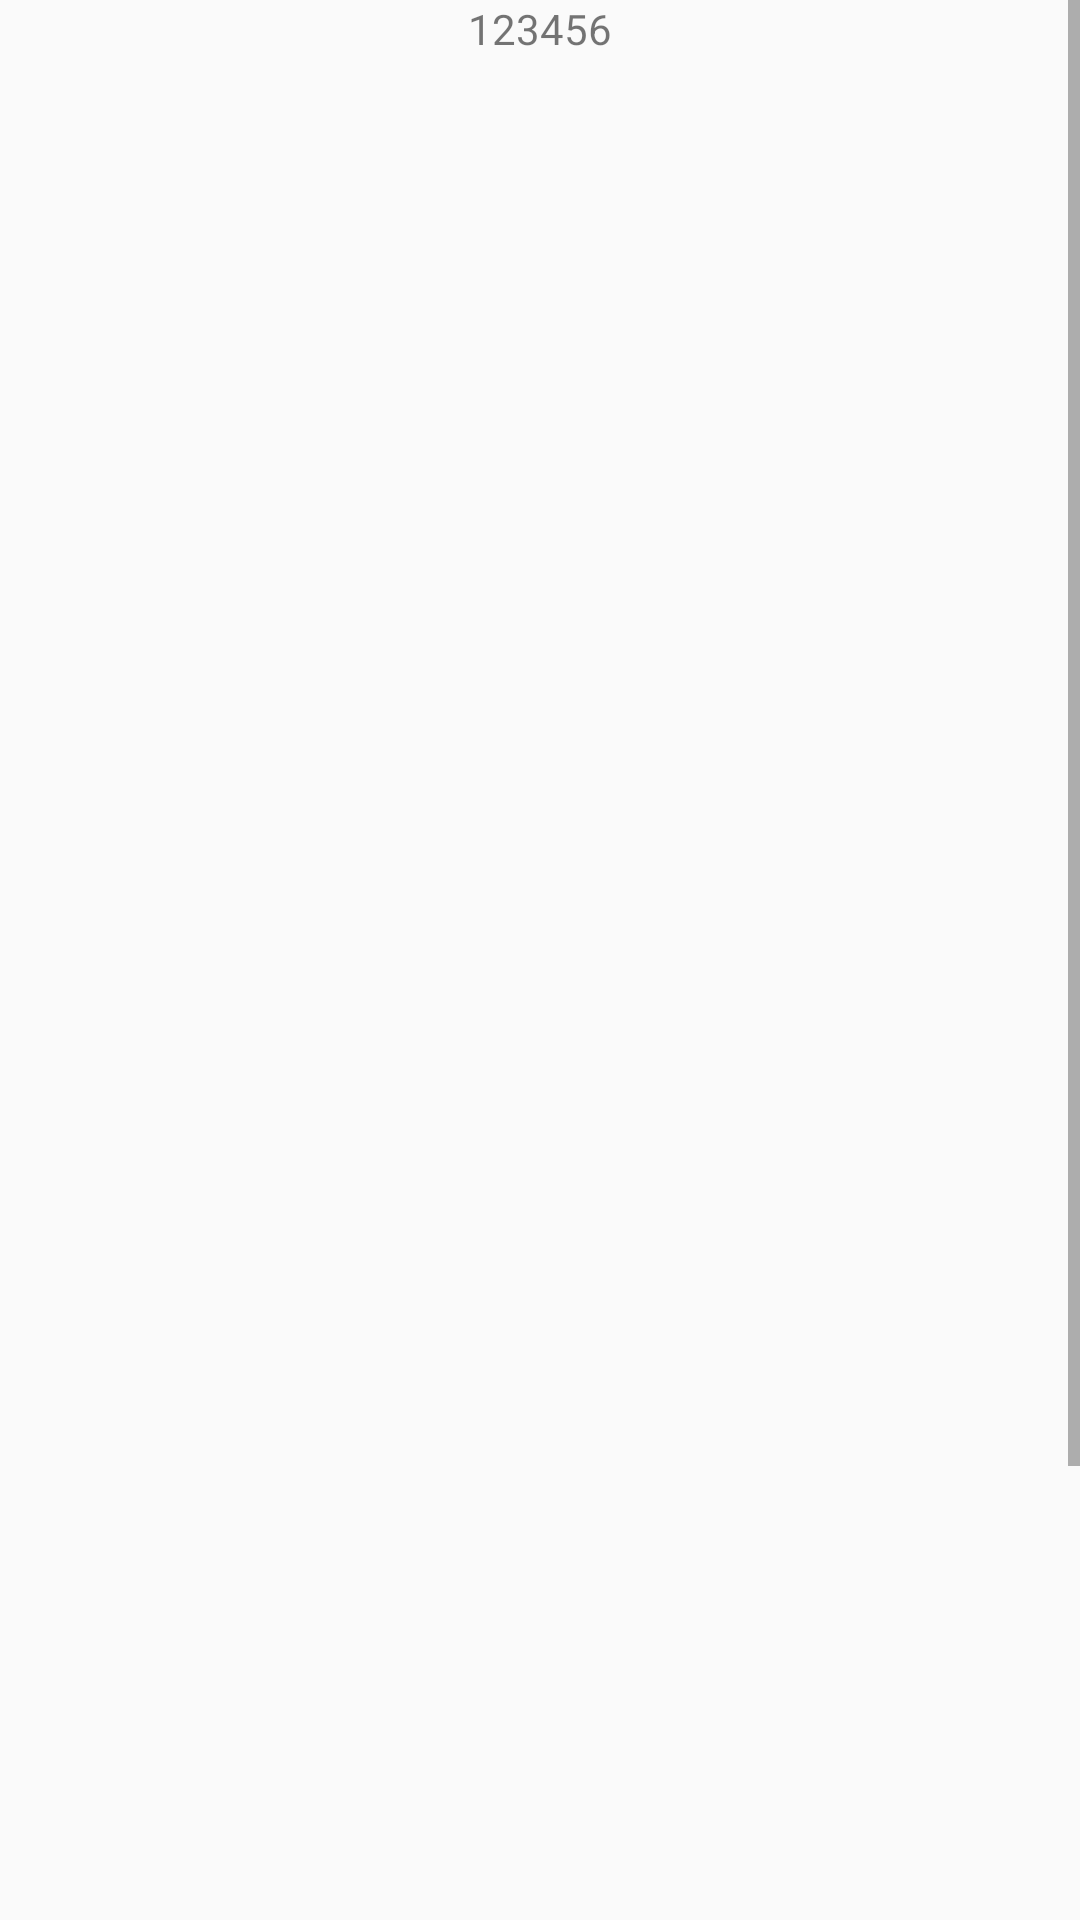

Here is an Android app screen rendered from its layout file. Give the layout XML and the strings, colors and styles it references.
<!-- AndroidManifest.xml: application theme AppTheme -->
<!-- res/layout/activity_main2.xml -->
<?xml version="1.0" encoding="utf-8"?>
<LinearLayout xmlns:android="http://schemas.android.com/apk/res/android"
    xmlns:app="http://schemas.android.com/apk/res-auto"
    xmlns:tools="http://schemas.android.com/tools"
    android:layout_width="match_parent"
    android:layout_height="match_parent"
    tools:context=".Main2Activity">


    <ScrollView
        android:layout_width="match_parent"
        android:layout_height="match_parent">

        <LinearLayout
            android:layout_width="match_parent"
            android:orientation="vertical"
            android:layout_height="match_parent">

            <TextView
                android:layout_width="match_parent"
                android:text="123456"
                android:gravity="center"
                android:layout_height="wrap_content" />

            <TextView
                android:id="@+id/tv"
                android:layout_marginTop="800dp"
                android:layout_width="match_parent"
                android:text="fdfdfdfdfdfd"
                android:gravity="center"
                android:layout_height="wrap_content" />

        </LinearLayout>


    </ScrollView>

</LinearLayout>
<!-- resources referenced by this layout -->
<resources>
  <style name="AppTheme" parent="Theme.AppCompat.Light.DarkActionBar">
          
          <item name="colorPrimary">@color/colorPrimary</item>
          <item name="colorPrimaryDark">@color/colorPrimaryDark</item>
          <item name="colorAccent">@color/colorAccent</item>
      </style>
  <!-- not gathered from this repository: default colours our renderer supplied (Android Studio template values) -->
  <color name="colorPrimary">#FF6200EE</color>
  <color name="colorPrimaryDark">#FF3700B3</color>
  <color name="colorAccent">#FF03DAC5</color>
</resources>
